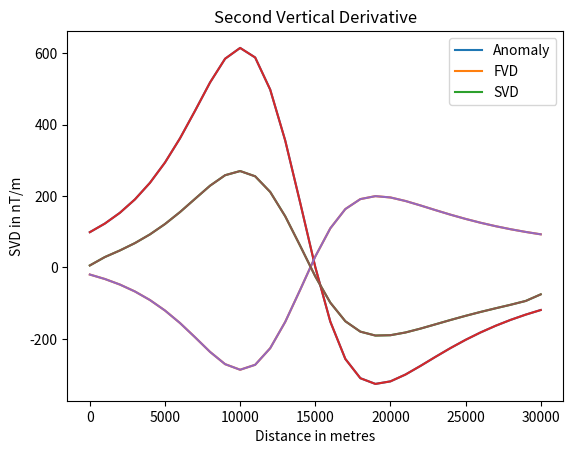

Generate this figure with matplotlib:
import numpy as np
import matplotlib.pyplot as plt
from scipy.fft import fft, ifft

X = [0, 1000, 2000, 3000, 4000, 5000, 6000, 7000, 8000, 9000, 10000, 11000, 12000, 13000, 14000, 15000, 16000, 17000,
     18000, 19000, 20000, 21000, 22000, 23000, 24000, 25000, 26000, 27000, 28000, 29000, 30000]

Y = [98.81, 122.94, 153.05, 190.53, 236.95, 293.74, 361.53, 438.58, 517.96, 584.33, 614.58, 587.83, 497.99, 355.38,
     180.59, 1.28, -151.53, -255.96, -309.94, -325.92, -318.78, -299.67, -275.49, -250.08, -225.44, -202.54, -181.74,
     -163.12, -146.58, -131.96, -119.05]

# plotting the magnetic anomaly profile data
plt.plot(X, Y)
plt.title('Magnetic Anomaly Curve')
plt.xlabel('Distance in metres')
plt.ylabel('Magnetic Anomaly in nT')
plt.show()

L = 30000
dk = 1/L
dx = np.linspace(0, L, 31)
k = dk*dx
f = fft(Y)
fvd = f*(-k)
svd = f*(-k)**2
fvd1 = ifft(fvd)
svd1 = ifft(svd)

# plotting the first & second vertical derivative of magnetic profile data
plt.plot(X, fvd1)
plt.title('First Vertical Derivative')
plt.xlabel('Distance in metres')
plt.ylabel('FVD in nT/m')
plt.show()

plt.plot(X, svd1)
plt.title('Second Vertical Derivative')
plt.xlabel('Distance in metres')
plt.ylabel('SVD in nT/m')
plt.show()


plt.plot(X, Y, X, fvd1, X, svd1)
plt.legend(['Anomaly', 'FVD', 'SVD'])
plt.show()
